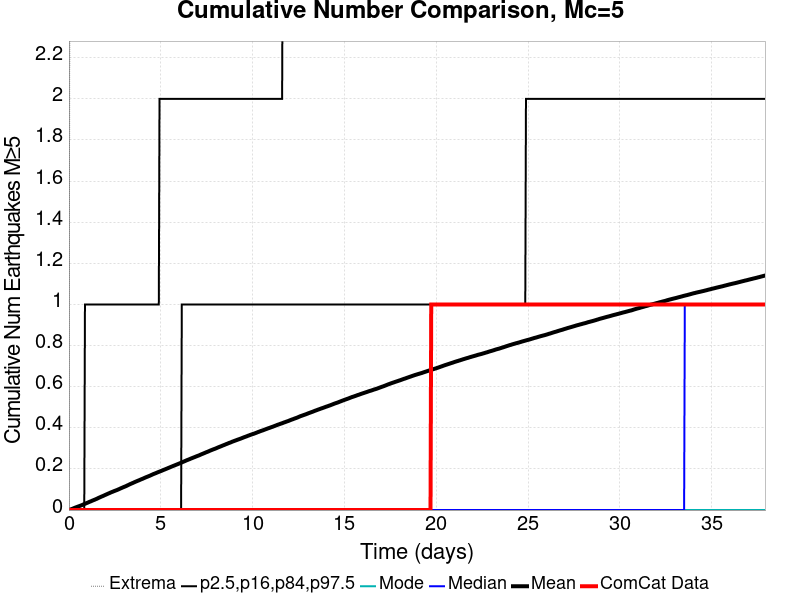

Data behind this chart, as committed beside it:
Time (days), ComCat Data, Simulation Mean, Simulation Median, Simulation Mode, Simulation Minimum, Simulation Maximum, 2.5 %-ile, 16 %-ile, 84 %-ile, 97.5 %-ile
0.0, 0.0, 0.0, 0.0, 0.0, 0.0, 0.0, 0.0, 0.0, 0.0, 0.0
0.03794, 0.0, 0.00129, 0.0, 0.0, 0.0, 2.0, 0.0, 0.0, 0.0, 0.0
0.07588, 0.0, 0.00266, 0.0, 0.0, 0.0, 4.0, 0.0, 0.0, 0.0, 0.0
0.1138, 0.0, 0.00378, 0.0, 0.0, 0.0, 4.0, 0.0, 0.0, 0.0, 0.0
0.1518, 0.0, 0.00498, 0.0, 0.0, 0.0, 6.0, 0.0, 0.0, 0.0, 0.0
0.1897, 0.0, 0.00621, 0.0, 0.0, 0.0, 6.0, 0.0, 0.0, 0.0, 0.0
0.2276, 0.0, 0.00767, 0.0, 0.0, 0.0, 7.0, 0.0, 0.0, 0.0, 0.0
0.2656, 0.0, 0.00905, 0.0, 0.0, 0.0, 8.0, 0.0, 0.0, 0.0, 0.0
0.3035, 0.0, 0.01053, 0.0, 0.0, 0.0, 15.0, 0.0, 0.0, 0.0, 0.0
0.3415, 0.0, 0.01188, 0.0, 0.0, 0.0, 19.0, 0.0, 0.0, 0.0, 0.0
0.3794, 0.0, 0.01311, 0.0, 0.0, 0.0, 19.0, 0.0, 0.0, 0.0, 0.0
0.4174, 0.0, 0.01444, 0.0, 0.0, 0.0, 20.0, 0.0, 0.0, 0.0, 0.0
0.4553, 0.0, 0.01569, 0.0, 0.0, 0.0, 20.0, 0.0, 0.0, 0.0, 0.0
0.4932, 0.0, 0.01687, 0.0, 0.0, 0.0, 20.0, 0.0, 0.0, 0.0, 0.0
0.5312, 0.0, 0.01828, 0.0, 0.0, 0.0, 20.0, 0.0, 0.0, 0.0, 0.0
0.5691, 0.0, 0.01934, 0.0, 0.0, 0.0, 21.0, 0.0, 0.0, 0.0, 0.0
0.6071, 0.0, 0.02073, 0.0, 0.0, 0.0, 22.0, 0.0, 0.0, 0.0, 0.0
0.645, 0.0, 0.02199, 0.0, 0.0, 0.0, 23.0, 0.0, 0.0, 0.0, 0.0
0.6829, 0.0, 0.02317, 0.0, 0.0, 0.0, 24.0, 0.0, 0.0, 0.0, 0.0
0.7209, 0.0, 0.02465, 0.0, 0.0, 0.0, 26.0, 0.0, 0.0, 0.0, 0.0
0.7588, 0.0, 0.02623, 0.0, 0.0, 0.0, 26.0, 0.0, 0.0, 0.0, 0.0
0.7968, 0.0, 0.02765, 0.0, 0.0, 0.0, 26.0, 0.0, 0.0, 0.0, 0.0
0.8347, 0.0, 0.02912, 0.0, 0.0, 0.0, 27.0, 0.0, 0.0, 0.0, 0.0
0.8726, 0.0, 0.03049, 0.0, 0.0, 0.0, 27.0, 0.0, 0.0, 0.0, 1.0
0.9106, 0.0, 0.03197, 0.0, 0.0, 0.0, 29.0, 0.0, 0.0, 0.0, 1.0
0.9485, 0.0, 0.03351, 0.0, 0.0, 0.0, 29.0, 0.0, 0.0, 0.0, 1.0
0.9865, 0.0, 0.03479, 0.0, 0.0, 0.0, 29.0, 0.0, 0.0, 0.0, 1.0
1.024, 0.0, 0.0362, 0.0, 0.0, 0.0, 29.0, 0.0, 0.0, 0.0, 1.0
1.062, 0.0, 0.03767, 0.0, 0.0, 0.0, 31.0, 0.0, 0.0, 0.0, 1.0
1.1, 0.0, 0.03928, 0.0, 0.0, 0.0, 32.0, 0.0, 0.0, 0.0, 1.0
1.138, 0.0, 0.04056, 0.0, 0.0, 0.0, 33.0, 0.0, 0.0, 0.0, 1.0
1.176, 0.0, 0.04206, 0.0, 0.0, 0.0, 33.0, 0.0, 0.0, 0.0, 1.0
1.214, 0.0, 0.04334, 0.0, 0.0, 0.0, 34.0, 0.0, 0.0, 0.0, 1.0
1.252, 0.0, 0.04492, 0.0, 0.0, 0.0, 34.0, 0.0, 0.0, 0.0, 1.0
1.29, 0.0, 0.04639, 0.0, 0.0, 0.0, 34.0, 0.0, 0.0, 0.0, 1.0
1.328, 0.0, 0.04778, 0.0, 0.0, 0.0, 34.0, 0.0, 0.0, 0.0, 1.0
1.366, 0.0, 0.0492, 0.0, 0.0, 0.0, 34.0, 0.0, 0.0, 0.0, 1.0
1.404, 0.0, 0.05047, 0.0, 0.0, 0.0, 34.0, 0.0, 0.0, 0.0, 1.0
1.442, 0.0, 0.05198, 0.0, 0.0, 0.0, 34.0, 0.0, 0.0, 0.0, 1.0
1.48, 0.0, 0.05353, 0.0, 0.0, 0.0, 34.0, 0.0, 0.0, 0.0, 1.0
1.518, 0.0, 0.05479, 0.0, 0.0, 0.0, 34.0, 0.0, 0.0, 0.0, 1.0
1.556, 0.0, 0.05659, 0.0, 0.0, 0.0, 34.0, 0.0, 0.0, 0.0, 1.0
1.594, 0.0, 0.05819, 0.0, 0.0, 0.0, 34.0, 0.0, 0.0, 0.0, 1.0
1.631, 0.0, 0.05991, 0.0, 0.0, 0.0, 34.0, 0.0, 0.0, 0.0, 1.0
1.669, 0.0, 0.06134, 0.0, 0.0, 0.0, 35.0, 0.0, 0.0, 0.0, 1.0
1.707, 0.0, 0.06291, 0.0, 0.0, 0.0, 35.0, 0.0, 0.0, 0.0, 1.0
1.745, 0.0, 0.06445, 0.0, 0.0, 0.0, 36.0, 0.0, 0.0, 0.0, 1.0
1.783, 0.0, 0.06593, 0.0, 0.0, 0.0, 40.0, 0.0, 0.0, 0.0, 1.0
1.821, 0.0, 0.06722, 0.0, 0.0, 0.0, 44.0, 0.0, 0.0, 0.0, 1.0
1.859, 0.0, 0.06869, 0.0, 0.0, 0.0, 45.0, 0.0, 0.0, 0.0, 1.0
1.897, 0.0, 0.0703, 0.0, 0.0, 0.0, 46.0, 0.0, 0.0, 0.0, 1.0
1.935, 0.0, 0.07182, 0.0, 0.0, 0.0, 48.0, 0.0, 0.0, 0.0, 1.0
1.973, 0.0, 0.07346, 0.0, 0.0, 0.0, 49.0, 0.0, 0.0, 0.0, 1.0
2.011, 0.0, 0.0748, 0.0, 0.0, 0.0, 51.0, 0.0, 0.0, 0.0, 1.0
2.049, 0.0, 0.07644, 0.0, 0.0, 0.0, 51.0, 0.0, 0.0, 0.0, 1.0
2.087, 0.0, 0.07794, 0.0, 0.0, 0.0, 51.0, 0.0, 0.0, 0.0, 1.0
2.125, 0.0, 0.07945, 0.0, 0.0, 0.0, 51.0, 0.0, 0.0, 0.0, 1.0
2.163, 0.0, 0.08102, 0.0, 0.0, 0.0, 51.0, 0.0, 0.0, 0.0, 1.0
2.201, 0.0, 0.08231, 0.0, 0.0, 0.0, 52.0, 0.0, 0.0, 0.0, 1.0
2.239, 0.0, 0.08398, 0.0, 0.0, 0.0, 53.0, 0.0, 0.0, 0.0, 1.0
... 940 more rows
